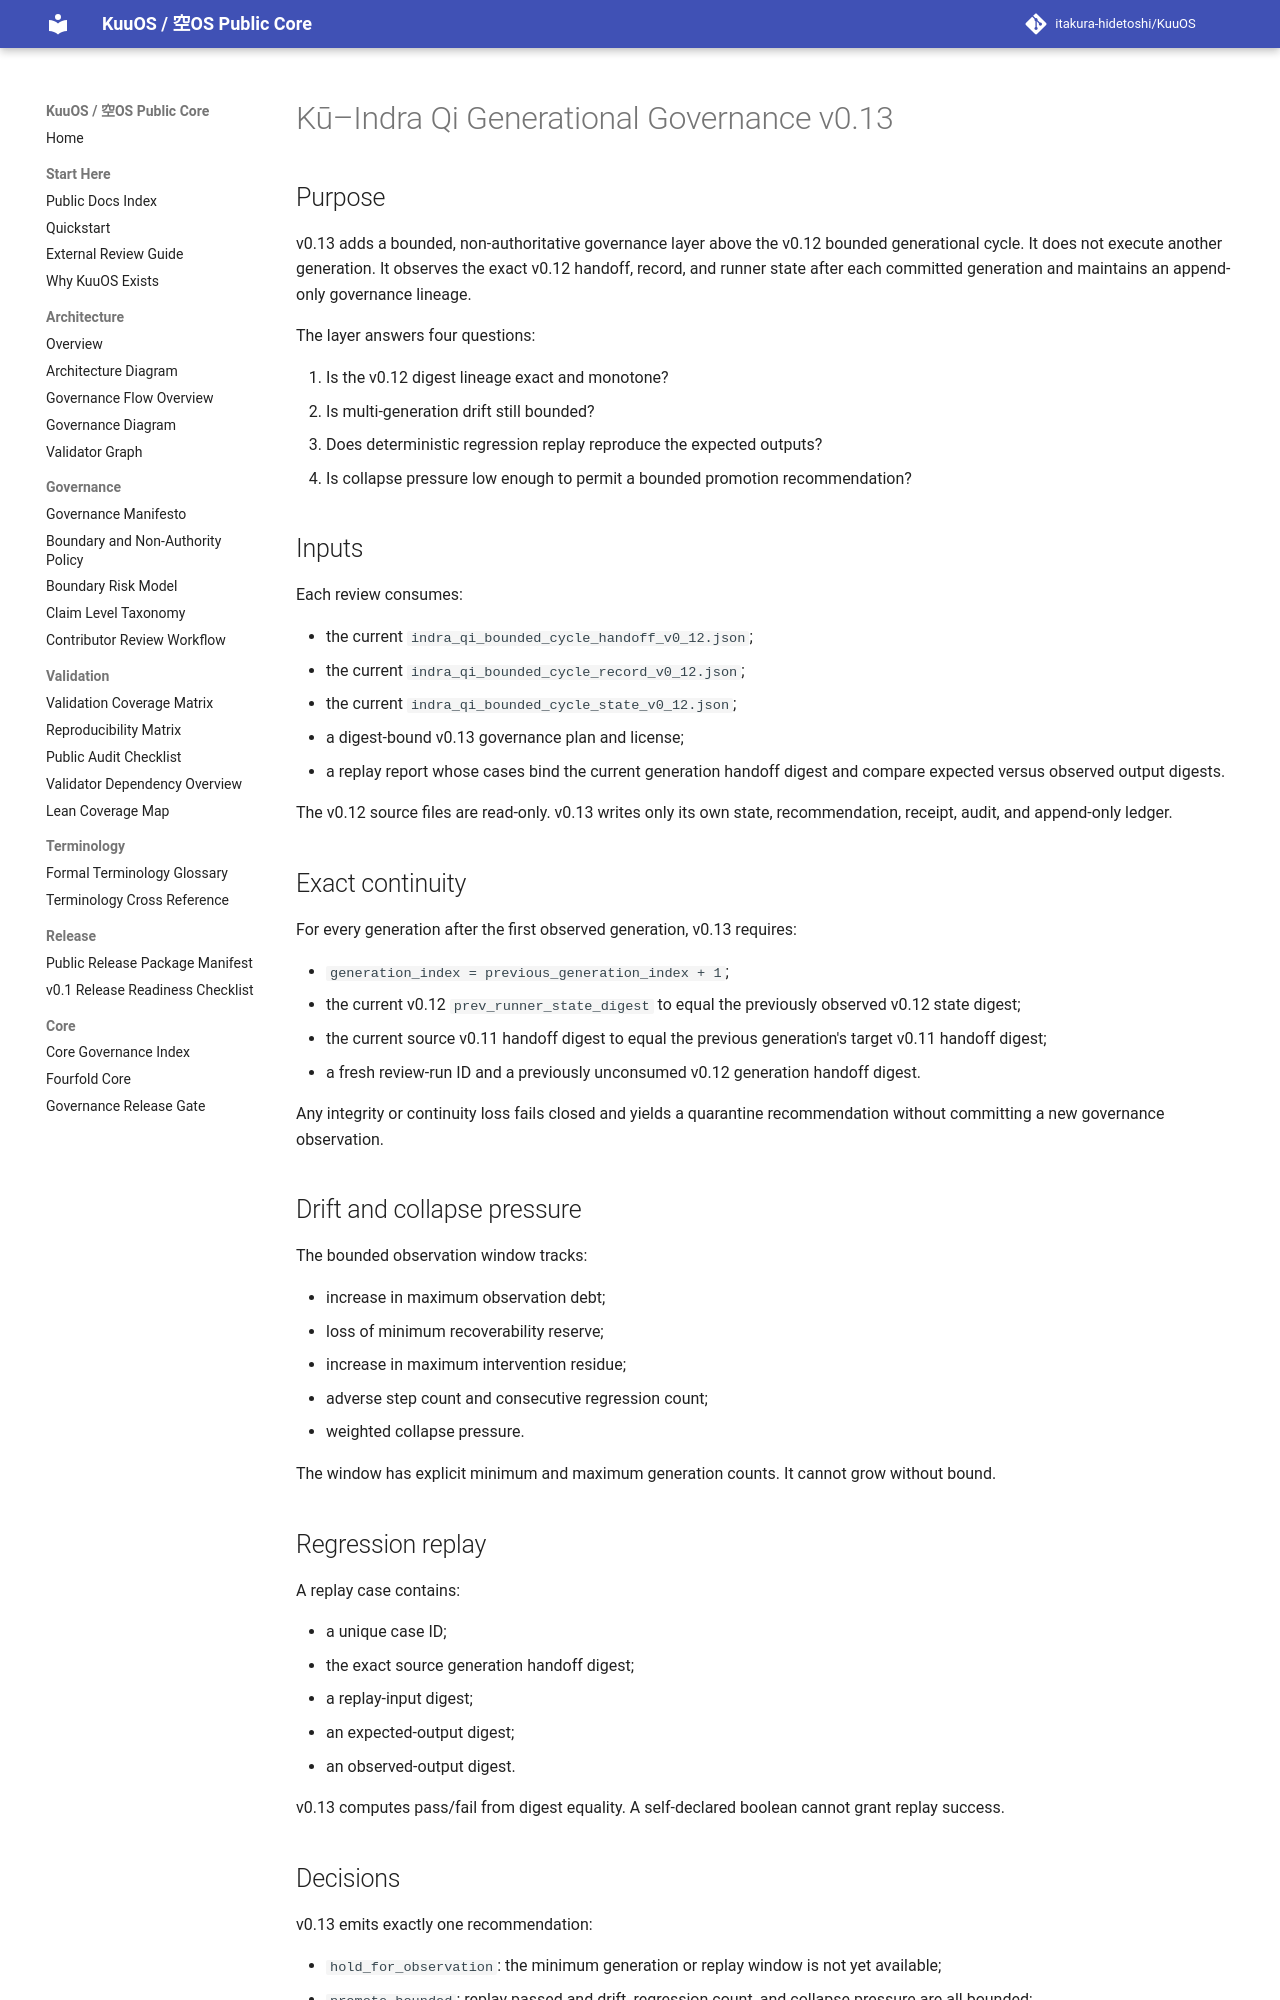

repository: itakura-hidetoshi/KuuOS · page: KU_INDRA_QI_GENERATIONAL_GOVERNANCE_v0_13/index.html · generator: mkdocs

# Kū–Indra Qi Generational Governance v0.13

## Purpose

v0.13 adds a bounded, non-authoritative governance layer above the v0.12 bounded generational cycle. It does not execute another generation. It observes the exact v0.12 handoff, record, and runner state after each committed generation and maintains an append-only governance lineage.

The layer answers four questions:

1. Is the v0.12 digest lineage exact and monotone?
2. Is multi-generation drift still bounded?
3. Does deterministic regression replay reproduce the expected outputs?
4. Is collapse pressure low enough to permit a bounded promotion recommendation?

## Inputs

Each review consumes:

- the current `indra_qi_bounded_cycle_handoff_v0_12.json`;
- the current `indra_qi_bounded_cycle_record_v0_12.json`;
- the current `indra_qi_bounded_cycle_state_v0_12.json`;
- a digest-bound v0.13 governance plan and license;
- a replay report whose cases bind the current generation handoff digest and compare expected versus observed output digests.

The v0.12 source files are read-only. v0.13 writes only its own state, recommendation, receipt, audit, and append-only ledger.

## Exact continuity

For every generation after the first observed generation, v0.13 requires:

- `generation_index = previous_generation_index + 1`;
- the current v0.12 `prev_runner_state_digest` to equal the previously observed v0.12 state digest;
- the current source v0.11 handoff digest to equal the previous generation's target v0.11 handoff digest;
- a fresh review-run ID and a previously unconsumed v0.12 generation handoff digest.

Any integrity or continuity loss fails closed and yields a quarantine recommendation without committing a new governance observation.

## Drift and collapse pressure

The bounded observation window tracks:

- increase in maximum observation debt;
- loss of minimum recoverability reserve;
- increase in maximum intervention residue;
- adverse step count and consecutive regression count;
- weighted collapse pressure.

The window has explicit minimum and maximum generation counts. It cannot grow without bound.

## Regression replay

A replay case contains:

- a unique case ID;
- the exact source generation handoff digest;
- a replay-input digest;
- an expected-output digest;
- an observed-output digest.

v0.13 computes pass/fail from digest equality. A self-declared boolean cannot grant replay success.
